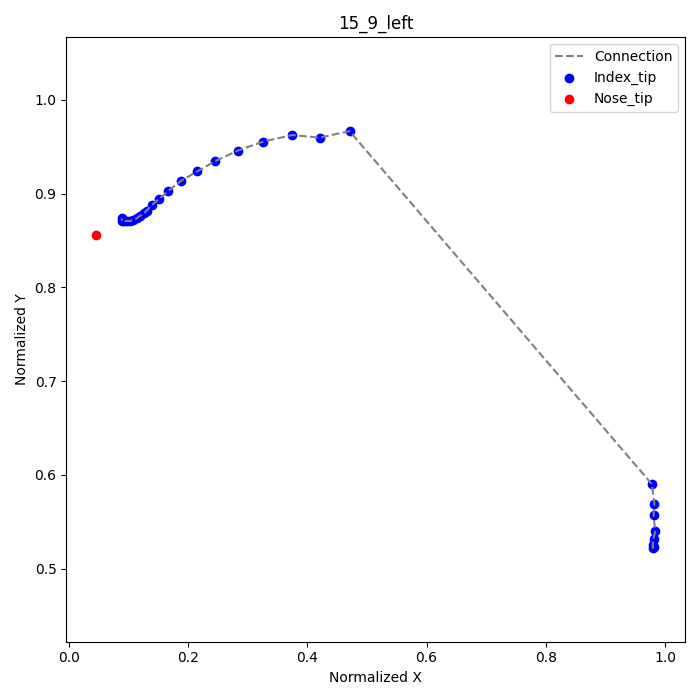

Values plotted in this chart, from the file beside it:
frame, index_tip_x, index_tip_y, nose_tip_x, nose_tip_y
1, 0.9806, 0.5236, 0.04583, 0.8556
2, 0.9792, 0.5222, , 
3, 0.9792, 0.525, , 
4, 0.9806, 0.5319, , 
5, 0.9833, 0.5403, , 
6, 0.9806, 0.5569, , 
7, 0.9819, 0.5694, , 
8, 0.9778, 0.5903, , 
18, 0.4708, 0.9667, , 
19, 0.4208, 0.9597, , 
20, 0.375, 0.9625, , 
21, 0.3264, 0.9556, , 
22, 0.2833, 0.9458, , 
23, 0.2458, 0.9347, , 
24, 0.2153, 0.9236, , 
25, 0.1889, 0.9139, , 
26, 0.1667, 0.9028, , 
27, 0.1514, 0.8944, , 
28, 0.1389, 0.8875, , 
29, 0.1306, 0.8819, , 
30, 0.1264, 0.8792, , 
31, 0.1194, 0.8764, , 
32, 0.1139, 0.8736, , 
33, 0.1083, 0.8722, , 
34, 0.1028, 0.8708, , 
35, 0.09722, 0.8708, , 
36, 0.09306, 0.8708, , 
37, 0.08889, 0.8708, , 
38, 0.08889, 0.8736, , 
